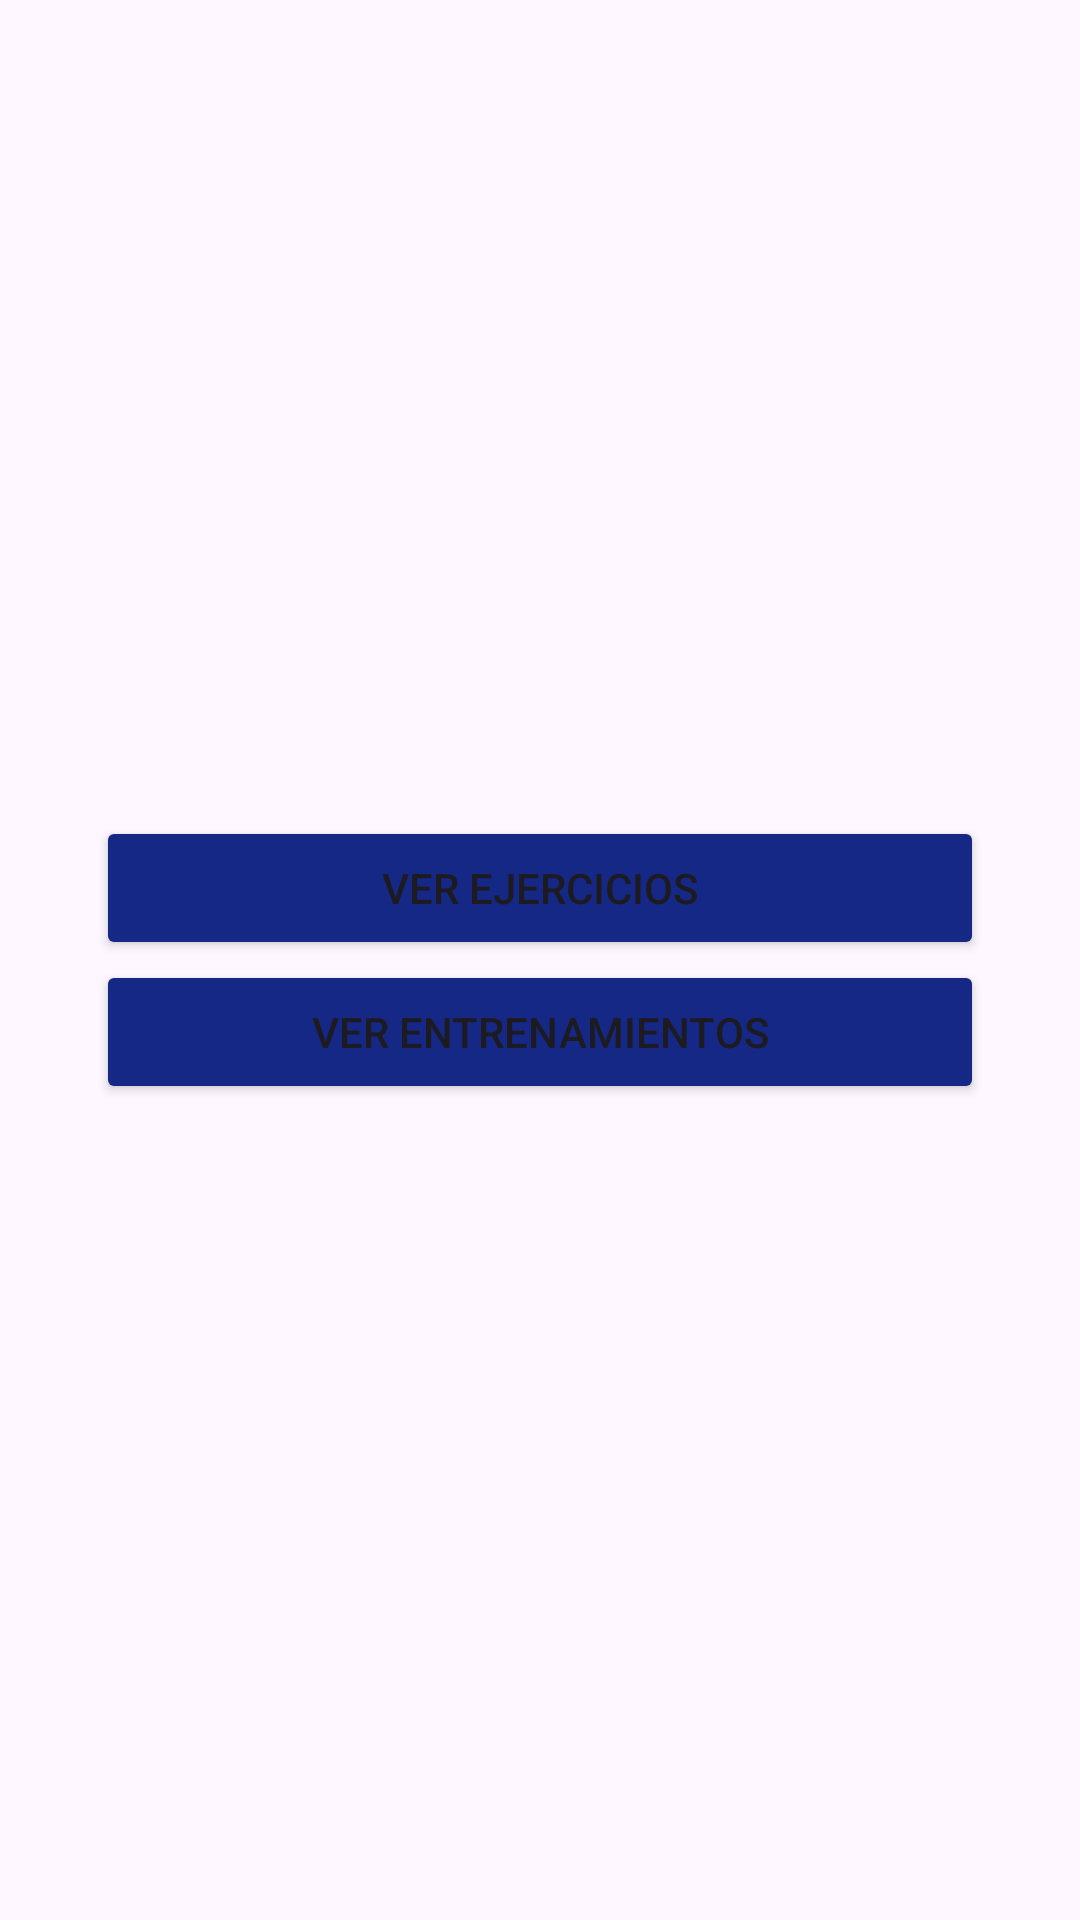

Android layout source for this screen:
<!-- AndroidManifest.xml: application theme Theme.FitDis -->
<!-- res/layout/activity_main.xml -->
<?xml version="1.0" encoding="utf-8"?>
<LinearLayout xmlns:android="http://schemas.android.com/apk/res/android"
    android:layout_width="match_parent"
    android:layout_height="match_parent"
    android:orientation="vertical"
    android:padding="32dp"
    android:gravity="center">

    <Button
        android:backgroundTint="@color/Primary"
        android:id="@+id/btnExercises"
        android:layout_width="match_parent"
        android:layout_height="wrap_content"
        android:text="Ver Ejercicios" />


    <Button
        android:backgroundTint="@color/Primary"
        android:id="@+id/btnWorkouts"
        android:layout_width="match_parent"
        android:layout_height="wrap_content"
        android:text="Ver Entrenamientos" />
</LinearLayout>
<!-- resources referenced by this layout -->
<resources>
  <color name="Primary">#152885</color>
  <style name="Theme.FitDis" parent="Base.Theme.FitDis" />
  <style name="Base.Theme.FitDis" parent="Theme.Material3.DayNight.NoActionBar">
          
          
      </style>
</resources>
